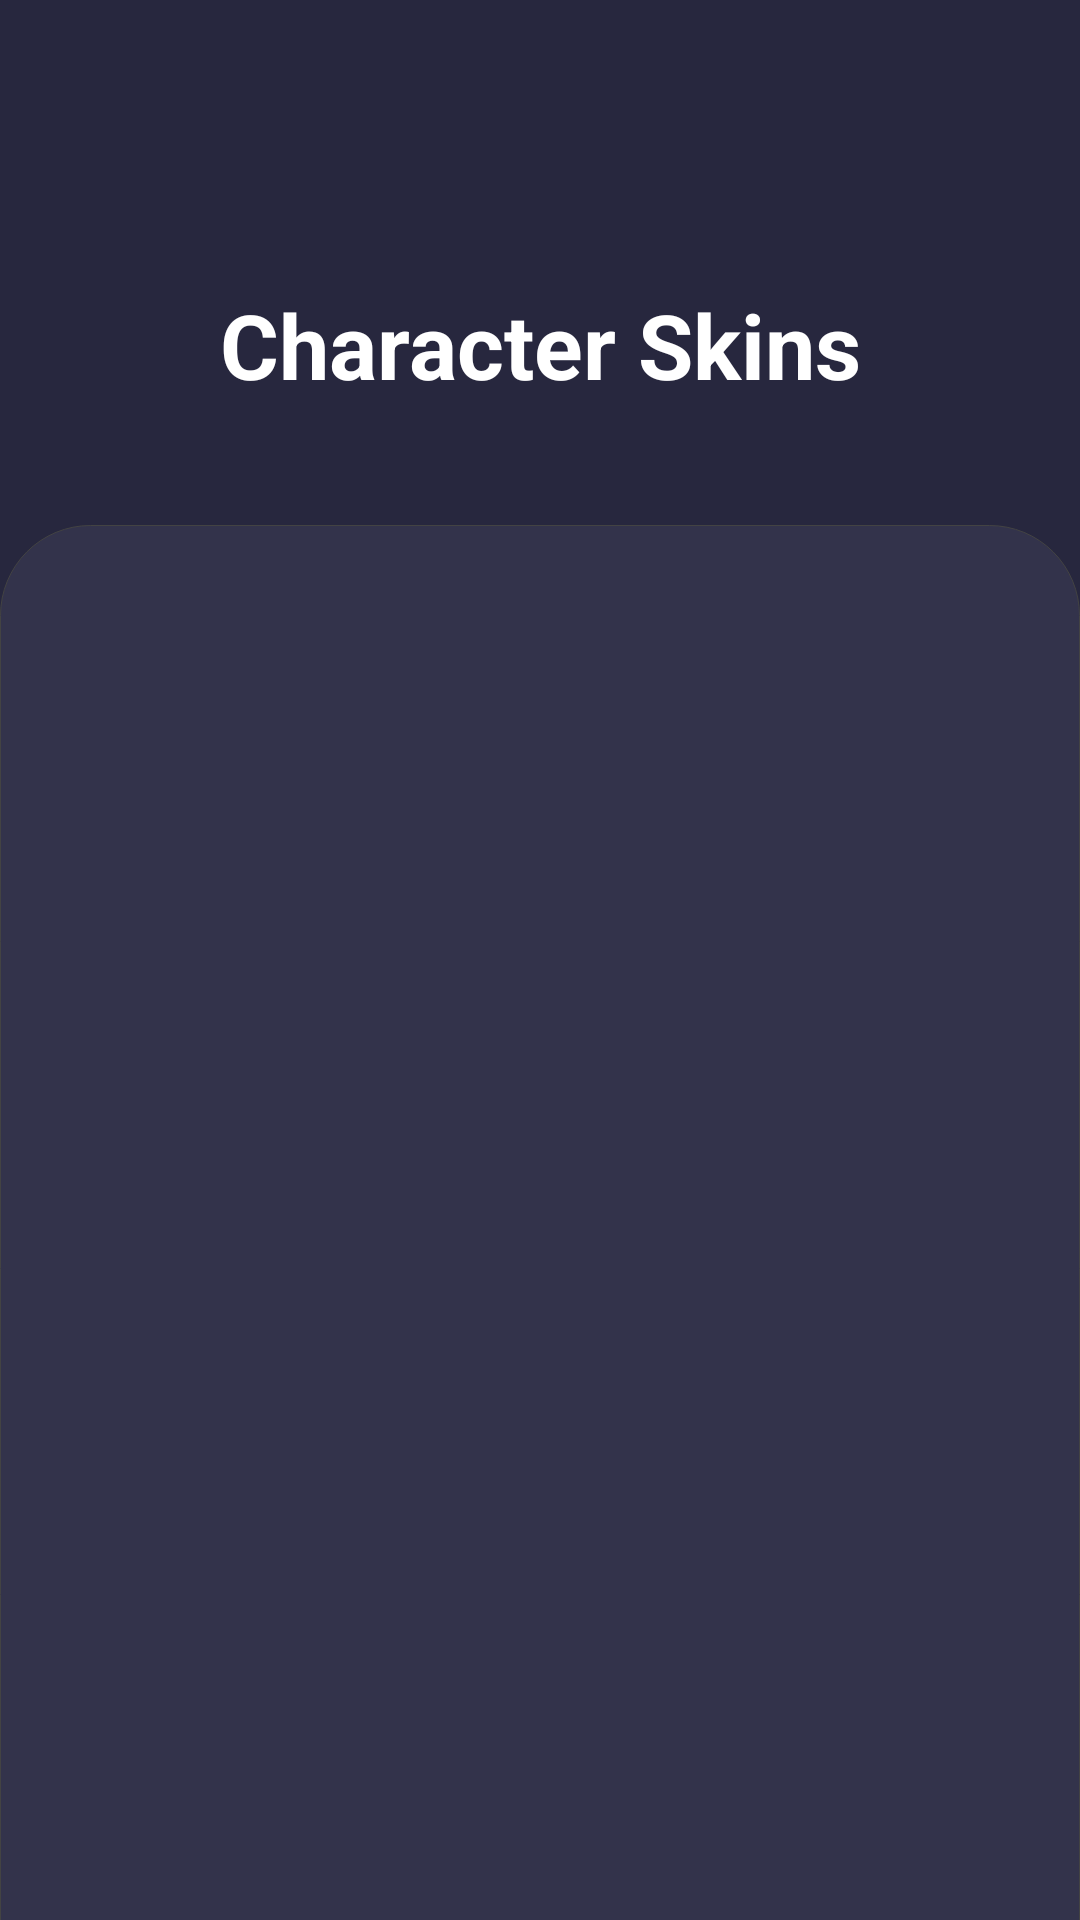

Android layout source for this screen:
<!-- AndroidManifest.xml: application theme AppTheme -->
<!-- res/layout/fragment_characters_page.xml -->
<?xml version="1.0" encoding="utf-8"?>
<androidx.constraintlayout.widget.ConstraintLayout xmlns:android="http://schemas.android.com/apk/res/android"
    xmlns:tools="http://schemas.android.com/tools"
    xmlns:app="http://schemas.android.com/apk/res-auto"
    android:layout_width="match_parent"
    android:layout_height="match_parent"
    android:background="@color/colorBackgroundPrimary"
    tools:context=".WeaponsPageFragment">

    <TextView
        android:layout_width="wrap_content"
        android:layout_height="wrap_content"
        android:layout_marginBottom="40dp"
        android:text="@string/character_skins"
        android:textColor="@color/cardview_light_background"
        android:textSize="30sp"
        android:textStyle="bold"
        app:layout_constraintBottom_toTopOf="@+id/container2"
        app:layout_constraintLeft_toLeftOf="parent"
        app:layout_constraintRight_toRightOf="parent" />

    <LinearLayout
        android:id="@+id/container2"
        android:layout_width="match_parent"
        android:layout_height="match_parent"
        android:layout_marginTop="175dp"
        android:orientation="vertical"
        android:background="@drawable/container_background">

        <ListView
            android:layout_marginTop="25dp"
            android:layout_marginEnd="10dp"
            android:layout_marginStart="10dp"
            android:id="@+id/charactersListView"
            android:layout_width="match_parent"
            android:dividerHeight="10dp"
            android:layout_height="match_parent" />

    </LinearLayout>
</androidx.constraintlayout.widget.ConstraintLayout>
<!-- resources referenced by this layout -->
<resources>
  <color name="colorBackgroundPrimary">#27273E</color>
  <!-- drawable container_background (drawable) -->
  <?xml version="1.0" encoding="utf-8"?>
  <layer-list xmlns:android="http://schemas.android.com/apk/res/android">
  
      <item android:bottom="-1dp">
          <shape>
              <corners
                  android:topLeftRadius="30dp"
                  android:topRightRadius="30dp" />
              <solid android:color="@color/colorContainerBackground" />
              <stroke
                  android:width="0.2dp"
                  android:color="#434343" />
          </shape>
      </item>
  
  </layer-list>
  <string name="character_skins">Character Skins</string>
  <style name="AppTheme" parent="Theme.AppCompat.Light.NoActionBar">
          
          <item name="colorPrimary">@color/colorPrimary</item>
          <item name="colorPrimaryDark">@color/colorPrimaryDark</item>
          <item name="colorAccent">@color/green</item>
      </style>
  <color name="colorContainerBackground">#33334B</color>
  <color name="colorPrimary">#313149</color>
  <color name="colorPrimaryDark">#33334B</color>
  <color name="green">#2C863A</color>
</resources>
